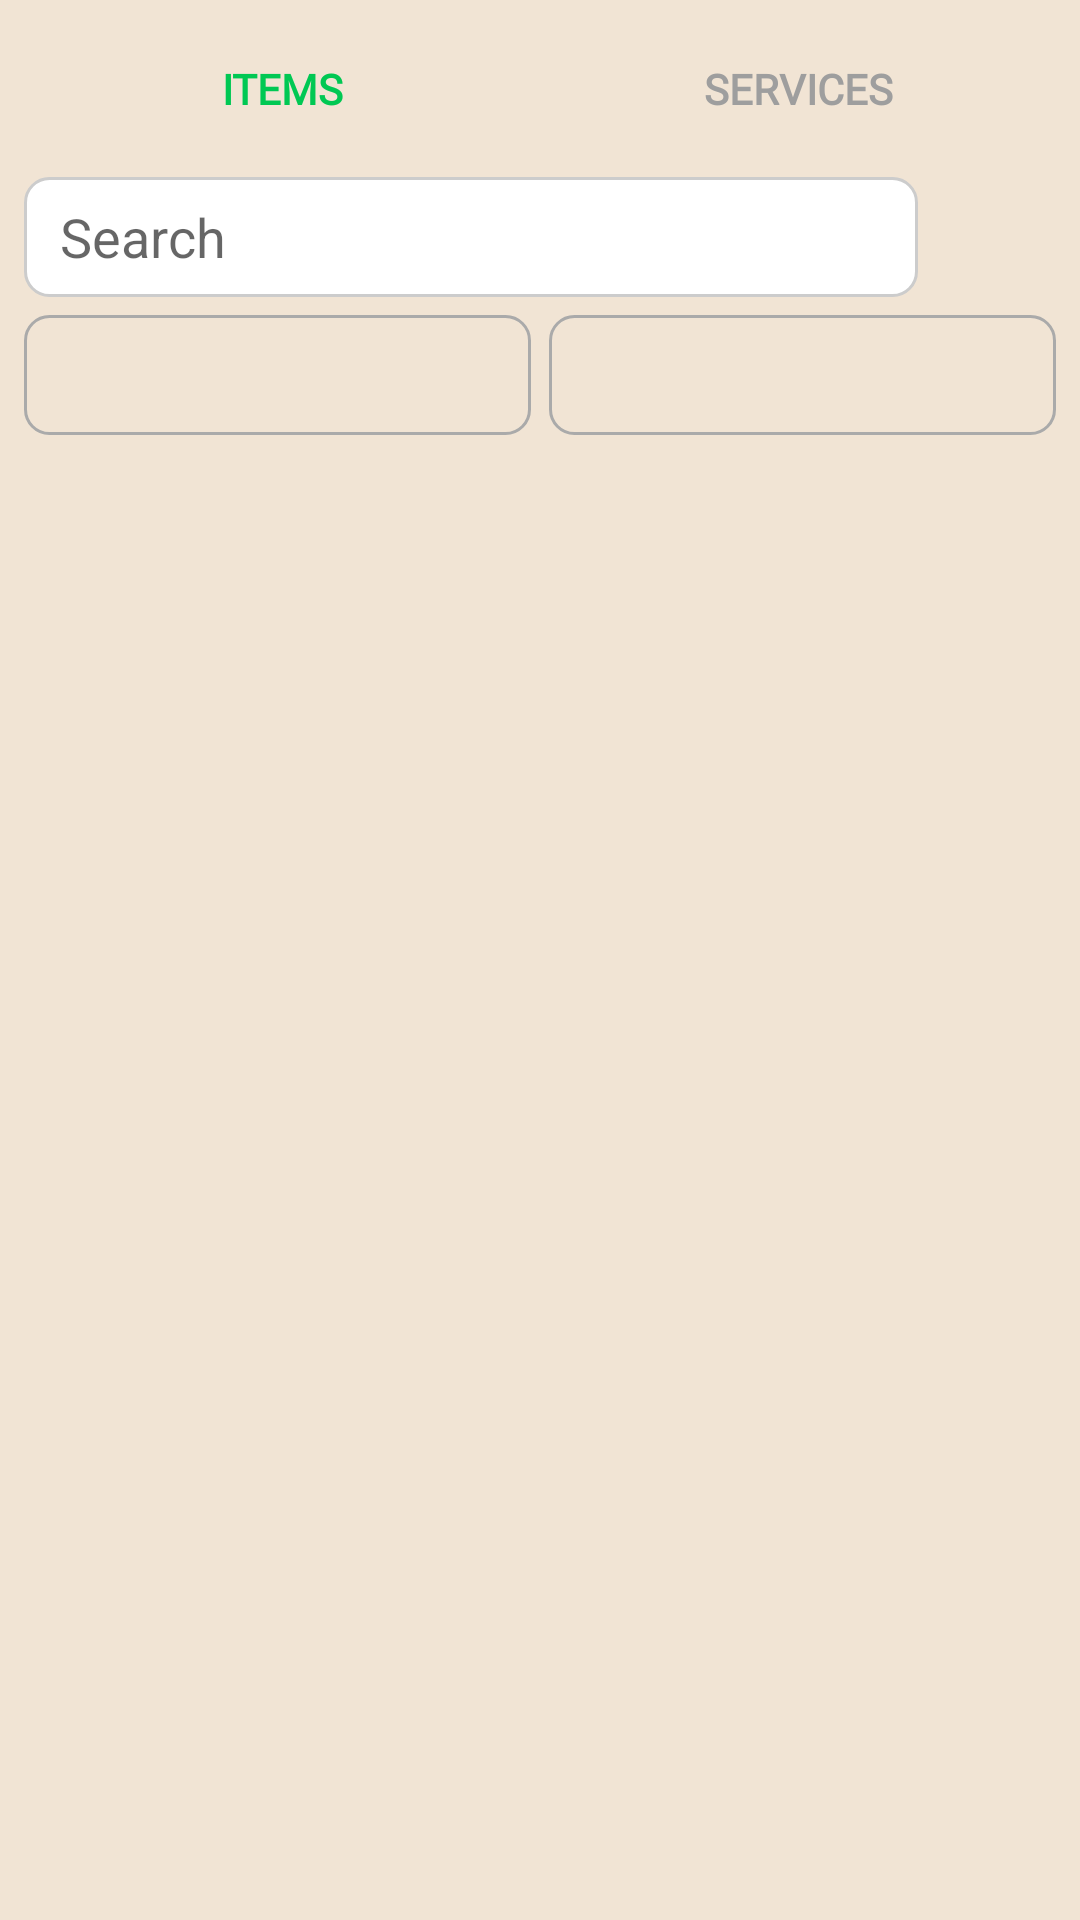

Reconstruct the res/layout file that produces this screen, plus the resources it refers to.
<!-- AndroidManifest.xml: application theme Theme.Lokally -->
<!-- res/layout/fragment_marketplace.xml -->
<?xml version="1.0" encoding="utf-8"?>
<LinearLayout xmlns:android="http://schemas.android.com/apk/res/android"
    android:orientation="vertical"
    android:layout_width="match_parent"
    android:layout_height="match_parent"
    android:background="@color/background_cream"
    android:padding="8dp">

    
    <LinearLayout
        android:layout_width="match_parent"
        android:layout_height="wrap_content"
        android:gravity="center">

        <TextView
            android:id="@+id/tab_items"
            android:layout_width="0dp"
            android:layout_height="wrap_content"
            android:layout_weight="1"
            android:padding="12dp"
            android:text="ITEMS"
            android:textSize="14sp"
            android:fontFamily="@font/roboto"
            android:gravity="center"
            android:textStyle="bold"
            android:textColor="@color/lokally_green" />

        <TextView
            android:id="@+id/tab_services"
            android:layout_width="0dp"
            android:layout_height="wrap_content"
            android:layout_weight="1"
            android:padding="12dp"
            android:text="SERVICES"
            android:textSize="14sp"
            android:fontFamily="@font/roboto"
            android:gravity="center"
            android:textStyle="bold"
            android:textColor="@color/gray" />
    </LinearLayout>

    
    <LinearLayout
        android:layout_width="match_parent"
        android:layout_height="wrap_content"
        android:paddingTop="8dp">

        <EditText
            android:id="@+id/searchInput"
            android:layout_width="0dp"
            android:layout_weight="1"
            android:layout_height="40dp"
            android:hint="Search"
            android:background="@drawable/search_rounded"
            android:paddingHorizontal="12dp" />

        <ImageView
            android:id="@+id/searchButton"
            android:layout_width="40dp"
            android:layout_height="40dp"
            android:src="@drawable/ic_search"
            android:tint="@color/lokally_green"
            android:layout_marginLeft="6dp"/>
    </LinearLayout>

    
    <LinearLayout
        android:layout_width="match_parent"
        android:layout_height="wrap_content"
        android:gravity="center"
        android:paddingTop="6dp"
        android:paddingBottom="4dp">

        <Spinner
            android:id="@+id/categoriesSpinner"
            android:layout_width="0dp"
            android:layout_height="40dp"
            android:layout_weight="1"
            android:background="@drawable/dropdown_rounded" />

        <Spinner
            android:id="@+id/ratePriceSpinner"
            android:layout_width="0dp"
            android:layout_height="40dp"
            android:layout_weight="1"
            android:layout_marginLeft="6dp"
            android:background="@drawable/dropdown_rounded" />
    </LinearLayout>

    
    <FrameLayout
        android:id="@+id/listContainer"
        android:layout_width="match_parent"
        android:layout_height="0dp"
        android:layout_weight="1"/>
</LinearLayout>
<!-- resources referenced by this layout -->
<resources>
  <color name="background_cream">#F1E4D4</color>
  <color name="gray">#9E9E9E</color>
  <color name="lokally_green">#00C853</color>
  <!-- drawable dropdown_rounded (drawable) -->
  <?xml version="1.0" encoding="utf-8"?>
  <shape xmlns:android="http://schemas.android.com/apk/res/android">
      <solid android:color="@android:color/transparent" />
      <corners android:radius="8dp" />
      <stroke android:width="1dp" android:color="#AAAAAA" />
  </shape>
  <!-- drawable search_rounded (drawable) -->
  <?xml version="1.0" encoding="utf-8"?>
  <shape xmlns:android="http://schemas.android.com/apk/res/android">
      <solid android:color="@android:color/white" />
      <corners android:radius="8dp" />
      <stroke android:width="1dp" android:color="#CCCCCC" />
  </shape>
  <style name="Theme.Lokally" parent="Theme.MaterialComponents.Light.NoActionBar">
          <item name="android:windowIsTranslucent">true</item>
  
          <item name="colorPrimary">@color/accent_orange</item>
          <item name="colorPrimaryVariant">@color/accent_orange</item>
          <item name="colorOnPrimary">@color/white</item>
  
          <item name="colorSecondary">@color/sdg_green</item>
          <item name="colorSecondaryVariant">@color/sdg_green</item>
          <item name="colorOnSecondary">@color/black</item>
  
          <item name="android:statusBarColor">?attr/colorPrimaryVariant</item>
      </style>
  <color name="accent_orange">#C96445</color>
  <color name="white">#FFFFFFFF</color>
  <color name="sdg_green">#6B8E23</color>
  <color name="black">#FF000000</color>
</resources>
